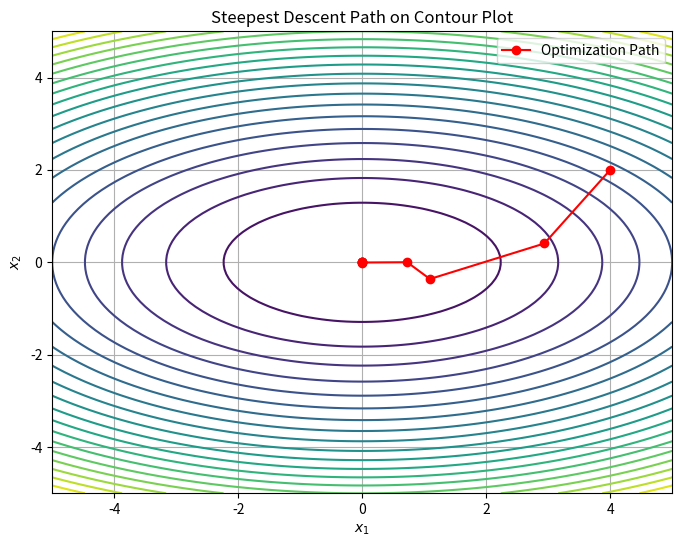

Recreate this plot in Python.
import numpy as np
import matplotlib.pyplot as plt

def f(x):
    return x[0]**2 + 3*x[1]**2

def grad_f(x):
    return np.array([2*x[0], 6*x[1]])

def exact_line_search(x, d):
    """Find optimal step size alpha by minimizing f(x + alpha*d) analytically."""
    num = -np.dot(grad_f(x), d)
    denom = np.dot(d, grad_f(x + d))
    return num / denom if denom != 0 else 1.0

def steepest_descent(x0, tol=1e-3, max_iters=100):
    xk = x0
    trajectory = [xk]
    
    for _ in range(max_iters):
        
        print(f"Iteration {_}: xk = {xk}, f = {f(xk)}, norm(f') = {np.linalg.norm(grad_f(xk))}")

        grad = grad_f(xk)
        if np.linalg.norm(grad) < tol:
            break
            
        d = -grad
        alpha = 0.5 * exact_line_search(xk, d)
        xk = xk + alpha * d

        trajectory.append(xk)
    
    return np.array(trajectory)

# Initial point
x0 = np.array([4.0, 2.0])
trajectory = steepest_descent(x0)

# Plot contour and optimization path
x1 = np.linspace(-5, 5, 100)
x2 = np.linspace(-5, 5, 100)
X1, X2 = np.meshgrid(x1, x2)
Z = f([X1, X2])

plt.figure(figsize=(8, 6))
plt.contour(X1, X2, Z, levels=20)
plt.plot(trajectory[:, 0], trajectory[:, 1], 'ro-', label='Optimization Path')
plt.xlabel('$x_1$')
plt.ylabel('$x_2$')
plt.title('Steepest Descent Path on Contour Plot')
plt.legend()
plt.grid()
plt.show()

# Alternative Step Size Strategy: Fixed Step Size
# Instead of computing alpha by exact line search, we can use an optimized fixed step size:
def steepest_descent_fixed_alpha(x0, alpha=0.2, tol=1e-3, max_iters=100):
    xk = x0
    trajectory = [xk]
    
    for _ in range(max_iters):
        grad = grad_f(xk)
        if np.linalg.norm(grad) < tol:
            break
        
        xk = xk - alpha * grad
        trajectory.append(xk)
    
    return np.array(trajectory)

trajectory_fixed = steepest_descent_fixed_alpha(x0)
print(f"Number of iterations with exact line search: {len(trajectory)}")
print(f"Number of iterations with fixed step size: {len(trajectory_fixed)}")

